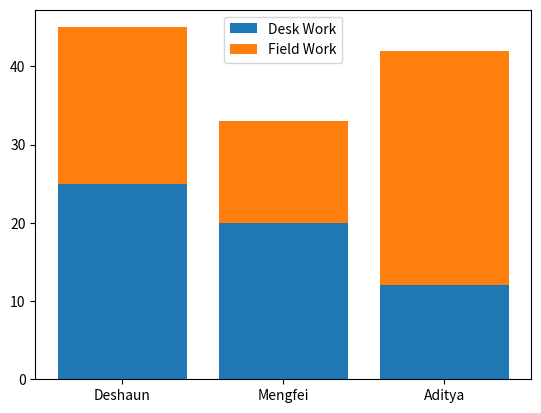

Write the Python code that produced this figure.
import pandas as pd
import matplotlib.pyplot as plt

hours_columns = ['officer', 'avg_hours_worked', 'std_hours_worked',
                 'desk_work', 'field_work']
hours_list = [['Deshaun', 45, 3, 25, 20], ['Mengfei', 33, 9, 20, 13],
              ['Aditya', 42, 5, 12, 30]]
hours = pd.DataFrame(hours_list, columns=hours_columns)

# Display the DataFrame hours using print
print(hours)

# Create a bar plot from the DataFrame hours
# plt.bar(hours.officer, hours.avg_hours_worked,
#         # Add error bars
#         yerr=hours.std_hours_worked)

# Plot the number of hours spent on desk work
plt.bar(hours.officer, hours.desk_work,
        label='Desk Work')

# Plot the hours spent on field work on top of desk work
plt.bar(hours.officer, hours.field_work,
        bottom=hours.desk_work,
        label='Field Work')

# Add a legend
plt.legend()

# Display the plot
plt.show()
